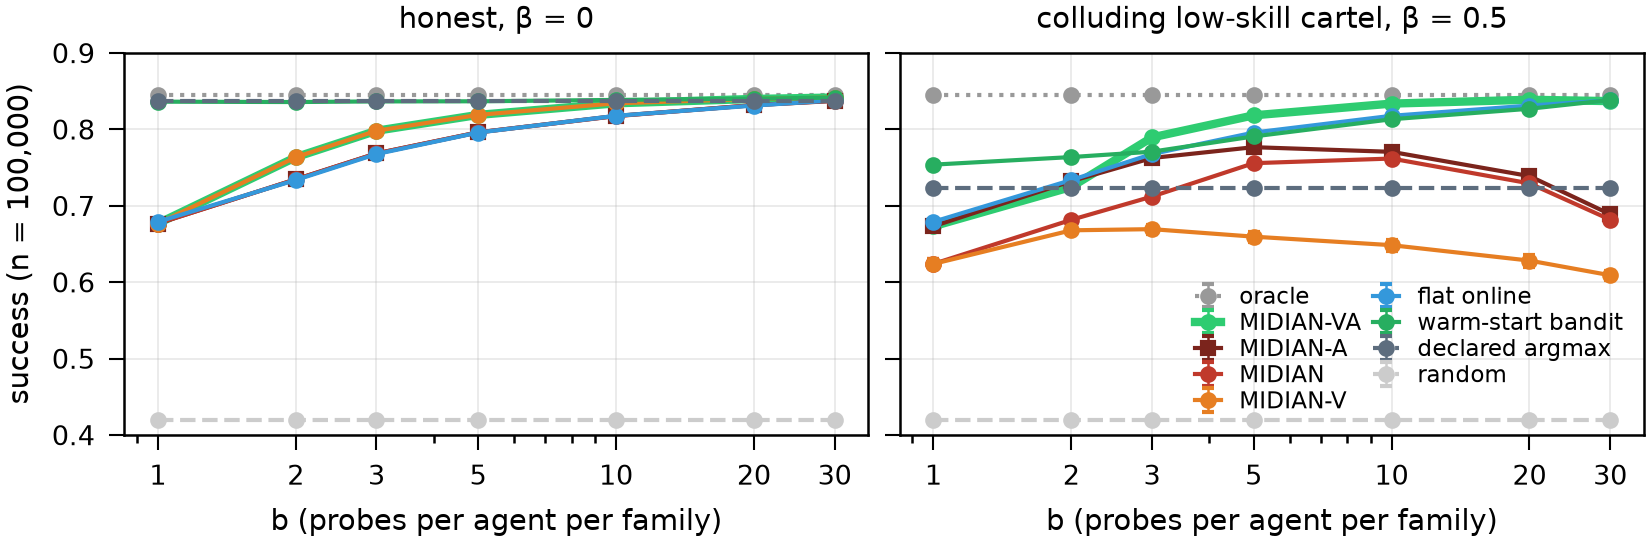

Values plotted in this chart, from the file beside it:
panel, series, b, mean, ci_lo, ci_hi, seeds, grid
honest, β = 0, oracle, 1, 0.8444, 0.8428, 0.8461, 200, bernoulli_b_sweep
honest, β = 0, oracle, 2, 0.8444, 0.8428, 0.8461, 200, bernoulli_b_sweep
honest, β = 0, oracle, 3, 0.8444, 0.8428, 0.8461, 200, bernoulli_b_sweep
honest, β = 0, oracle, 5, 0.8444, 0.8428, 0.8461, 200, bernoulli_b_sweep
honest, β = 0, oracle, 10, 0.8444, 0.8428, 0.8461, 200, bernoulli_b_sweep
honest, β = 0, oracle, 20, 0.8444, 0.8428, 0.8461, 200, bernoulli_b_sweep
honest, β = 0, oracle, 30, 0.8444, 0.8428, 0.8461, 200, bernoulli_b_sweep
honest, β = 0, MIDIAN-VA, 1, 0.6766, 0.6735, 0.6796, 200, bernoulli_b_sweep
honest, β = 0, MIDIAN-VA, 2, 0.7634, 0.761, 0.7657, 200, bernoulli_b_sweep
honest, β = 0, MIDIAN-VA, 3, 0.7981, 0.796, 0.8002, 200, bernoulli_b_sweep
honest, β = 0, MIDIAN-VA, 5, 0.8188, 0.8169, 0.8206, 200, bernoulli_b_sweep
honest, β = 0, MIDIAN-VA, 10, 0.834, 0.8322, 0.8357, 200, bernoulli_b_sweep
honest, β = 0, MIDIAN-VA, 20, 0.8397, 0.8381, 0.8413, 200, bernoulli_b_sweep
honest, β = 0, MIDIAN-VA, 30, 0.8415, 0.8399, 0.8432, 200, bernoulli_b_sweep
honest, β = 0, MIDIAN-A, 1, 0.6766, 0.6735, 0.6796, 200, bernoulli_b_sweep
honest, β = 0, MIDIAN-A, 2, 0.7345, 0.732, 0.7369, 200, bernoulli_b_sweep
honest, β = 0, MIDIAN-A, 3, 0.7684, 0.7659, 0.7707, 200, bernoulli_b_sweep
honest, β = 0, MIDIAN-A, 5, 0.7959, 0.7941, 0.7977, 200, bernoulli_b_sweep
honest, β = 0, MIDIAN-A, 10, 0.8175, 0.8156, 0.8192, 200, bernoulli_b_sweep
honest, β = 0, MIDIAN-A, 20, 0.8315, 0.8299, 0.8331, 200, bernoulli_b_sweep
honest, β = 0, MIDIAN-A, 30, 0.8371, 0.8355, 0.8386, 200, bernoulli_b_sweep
honest, β = 0, MIDIAN, 1, 0.6766, 0.6735, 0.6796, 200, bernoulli_b_sweep
honest, β = 0, MIDIAN, 2, 0.7345, 0.732, 0.7369, 200, bernoulli_b_sweep
honest, β = 0, MIDIAN, 3, 0.7684, 0.7659, 0.7707, 200, bernoulli_b_sweep
honest, β = 0, MIDIAN, 5, 0.7959, 0.7941, 0.7977, 200, bernoulli_b_sweep
honest, β = 0, MIDIAN, 10, 0.8172, 0.8153, 0.819, 200, bernoulli_b_sweep
honest, β = 0, MIDIAN, 20, 0.8316, 0.83, 0.8331, 200, bernoulli_b_sweep
honest, β = 0, MIDIAN, 30, 0.8374, 0.8357, 0.8388, 200, bernoulli_b_sweep
honest, β = 0, MIDIAN-V, 1, 0.6766, 0.6735, 0.6796, 200, bernoulli_b_sweep
honest, β = 0, MIDIAN-V, 2, 0.7634, 0.761, 0.7657, 200, bernoulli_b_sweep
honest, β = 0, MIDIAN-V, 3, 0.7981, 0.796, 0.8002, 200, bernoulli_b_sweep
honest, β = 0, MIDIAN-V, 5, 0.8188, 0.8169, 0.8206, 200, bernoulli_b_sweep
honest, β = 0, MIDIAN-V, 10, 0.834, 0.8322, 0.8357, 200, bernoulli_b_sweep
honest, β = 0, MIDIAN-V, 20, 0.8397, 0.8381, 0.8413, 200, bernoulli_b_sweep
honest, β = 0, MIDIAN-V, 30, 0.8415, 0.8399, 0.8432, 200, bernoulli_b_sweep
honest, β = 0, flat online, 1, 0.6789, 0.6764, 0.6815, 200, bernoulli_b_sweep
honest, β = 0, flat online, 2, 0.7335, 0.7312, 0.7358, 200, bernoulli_b_sweep
honest, β = 0, flat online, 3, 0.7675, 0.7654, 0.7696, 200, bernoulli_b_sweep
honest, β = 0, flat online, 5, 0.7956, 0.7935, 0.7976, 200, bernoulli_b_sweep
honest, β = 0, flat online, 10, 0.8176, 0.8159, 0.8193, 200, bernoulli_b_sweep
honest, β = 0, flat online, 20, 0.831, 0.8291, 0.8328, 200, bernoulli_b_sweep
honest, β = 0, flat online, 30, 0.8379, 0.8362, 0.8394, 200, bernoulli_b_sweep
honest, β = 0, warm-start bandit, 1, 0.8361, 0.8346, 0.8376, 200, bernoulli_b_sweep
honest, β = 0, warm-start bandit, 2, 0.8356, 0.834, 0.8372, 200, bernoulli_b_sweep
honest, β = 0, warm-start bandit, 3, 0.8365, 0.8347, 0.8381, 200, bernoulli_b_sweep
honest, β = 0, warm-start bandit, 5, 0.8366, 0.8349, 0.8383, 200, bernoulli_b_sweep
honest, β = 0, warm-start bandit, 10, 0.8384, 0.8368, 0.8399, 200, bernoulli_b_sweep
honest, β = 0, warm-start bandit, 20, 0.84, 0.8383, 0.8416, 200, bernoulli_b_sweep
honest, β = 0, warm-start bandit, 30, 0.8416, 0.84, 0.8433, 200, bernoulli_b_sweep
honest, β = 0, declared argmax, 1, 0.837, 0.8352, 0.8387, 200, bernoulli_b_sweep
honest, β = 0, declared argmax, 2, 0.837, 0.8352, 0.8387, 200, bernoulli_b_sweep
honest, β = 0, declared argmax, 3, 0.837, 0.8352, 0.8387, 200, bernoulli_b_sweep
honest, β = 0, declared argmax, 5, 0.837, 0.8352, 0.8387, 200, bernoulli_b_sweep
honest, β = 0, declared argmax, 10, 0.837, 0.8352, 0.8387, 200, bernoulli_b_sweep
honest, β = 0, declared argmax, 20, 0.837, 0.8352, 0.8387, 200, bernoulli_b_sweep
honest, β = 0, declared argmax, 30, 0.837, 0.8352, 0.8387, 200, bernoulli_b_sweep
honest, β = 0, random, 1, 0.4197, 0.4177, 0.4216, 200, bernoulli_b_sweep
honest, β = 0, random, 2, 0.4197, 0.4177, 0.4216, 200, bernoulli_b_sweep
honest, β = 0, random, 3, 0.4197, 0.4177, 0.4216, 200, bernoulli_b_sweep
honest, β = 0, random, 5, 0.4197, 0.4177, 0.4216, 200, bernoulli_b_sweep
... 66 more rows
